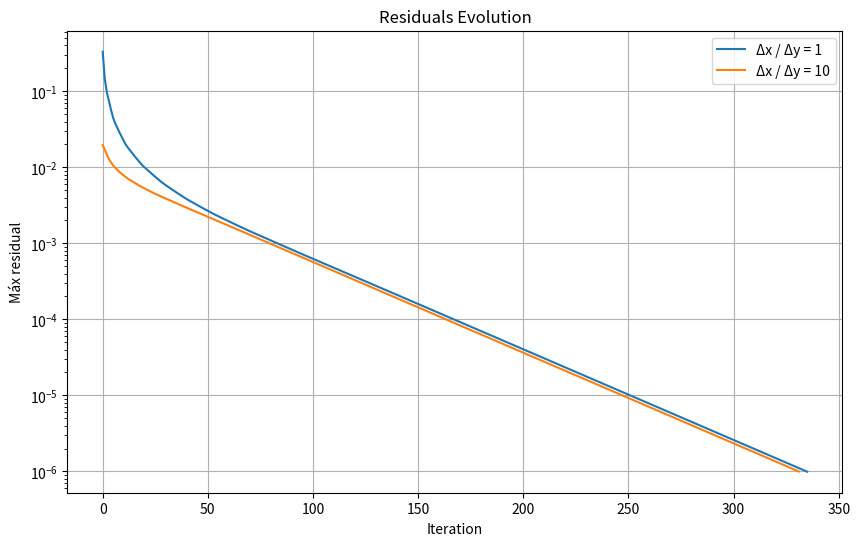

Write Python code to recreate this figure.
import numpy as np
import matplotlib.pyplot as plt

NodesX =20
NodesY =20 
maxIter = 10000
convergence = 1e-6

def inicialization(a,b):
    matrix = np.zeros((NodesX,NodesY))
    x = np.linspace(0,a,NodesX)
    y = np.linspace(0,b,NodesY)

    #BC top border
    for i in range (NodesX):
        matrix[i,-1] = np.sin((np.pi*x[i])/a)
    
    return matrix, x, y

def GSsolution(matrix,deltax, deltay):
    maxTotalResidual = []
    

    for iteration in range (maxIter):
        prevMatrix = matrix.copy()

        for i in range (1,NodesX-1):
            for j in range (1,NodesY-1):
                matrix[i,j] = ((((matrix[i+1,j] + matrix[i-1,j])/deltax**2) + ((matrix[i,j+1] + matrix[i,j-1])/deltay**2))/(2 / deltax**2 + 2 / deltay**2))  
        
        residual = np.abs(matrix-prevMatrix)
        maxResidual = np.max(residual)
        maxTotalResidual.append(maxResidual)

        if maxResidual<convergence:
            print(f'Convergence reached in iteration {iteration}')
            break
    else:
        print(f'Convergence not reached')
    
    return matrix, maxTotalResidual


#Solucion para relacion 1
a = 1
b = 1
deltax = a/NodesX
deltay = b/NodesY
matrix, x, y = inicialization(a,b)
SolvedMatrix, maxTotalResidual = GSsolution(matrix, deltax, deltay)

#Solucion para relacion 10

a = 1
b = 1
deltax = a/NodesX
deltay = deltax/10
matrix10, x, y = inicialization(a,b)
SolvedMatrix10, maxTotalResidual10 = GSsolution(matrix, deltax, deltay)


plt.figure(figsize=[10,6])
plt.plot(maxTotalResidual,label="Δx / Δy = 1")
plt.plot(maxTotalResidual10,label="Δx / Δy = 10")
plt.yscale("log")
plt.xlabel("Iteration")
plt.ylabel("Máx residual")
plt.title("Residuals Evolution")
plt.legend()
plt.grid()
plt.show()